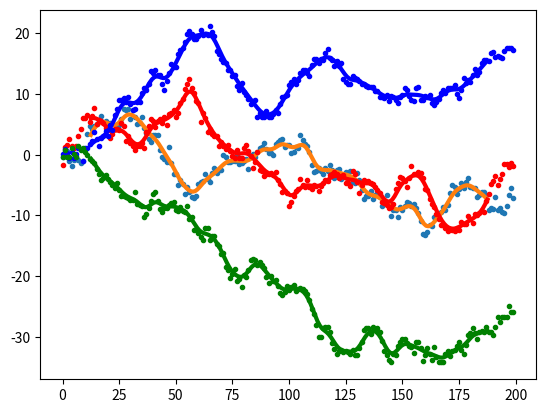

Write the Python code that produced this figure.
import numpy as np


def gaussian(width):
    """ Return a Gaussian kernel of a given width. """

    span = np.linspace(-5, +5, width)
    weights = np.exp(-0.5 * span**2)
    weights /= weights.sum()

    return weights


def uniform(width):
    """ Return a vector of `width` identical terms summing to 1. """

    return np.ones(width) / width


def smoothen(series, width=101, kernel=None):
    """ Convolve a series or stack of series with a kernel. """

    if len(series) < width:
        raise ValueError("Too short: %s < %s" % (len(series), width))

    if kernel is None:
        kernel = gaussian(width)

    if series.ndim == 1:
        return np.convolve(kernel, series, mode="valid")
    elif series.ndim == 2:
        smoothT = [np.convolve(kernel, z, mode="valid") for z in series.T]
        return np.transpose(smoothT)
    else:
        raise ValueError("series.ndim must be 1 or 2, not %s" % series.ndim)


if __name__ == "__main__":

    from matplotlib import pyplot as plt

    width = 25

    a = np.cumsum(np.random.normal(size=200))
    b = smoothen(a, width=width)
    
    aspan = np.arange(len(a))
    bspan = np.arange(len(b)) + width/2

    plt.plot(aspan, a, ".")
    plt.plot(bspan, b, "-", lw=3)
    plt.show()

    aa = np.cumsum(np.random.normal(size=(200, 3)), axis=0)
    bb = smoothen(aa, width=width)

    aspan = np.arange(len(a))
    bspan = np.arange(len(b)) + width/2

    plt.plot(aspan, aa[:, 0], "r.")
    plt.plot(bspan, bb[:, 0], "r-", lw=3)
    plt.plot(aspan, aa[:, 1], "b.")
    plt.plot(bspan, bb[:, 1], "b-", lw=3)
    plt.plot(aspan, aa[:, 2], "g.")
    plt.plot(bspan, bb[:, 2], "g-", lw=3)
    plt.show()